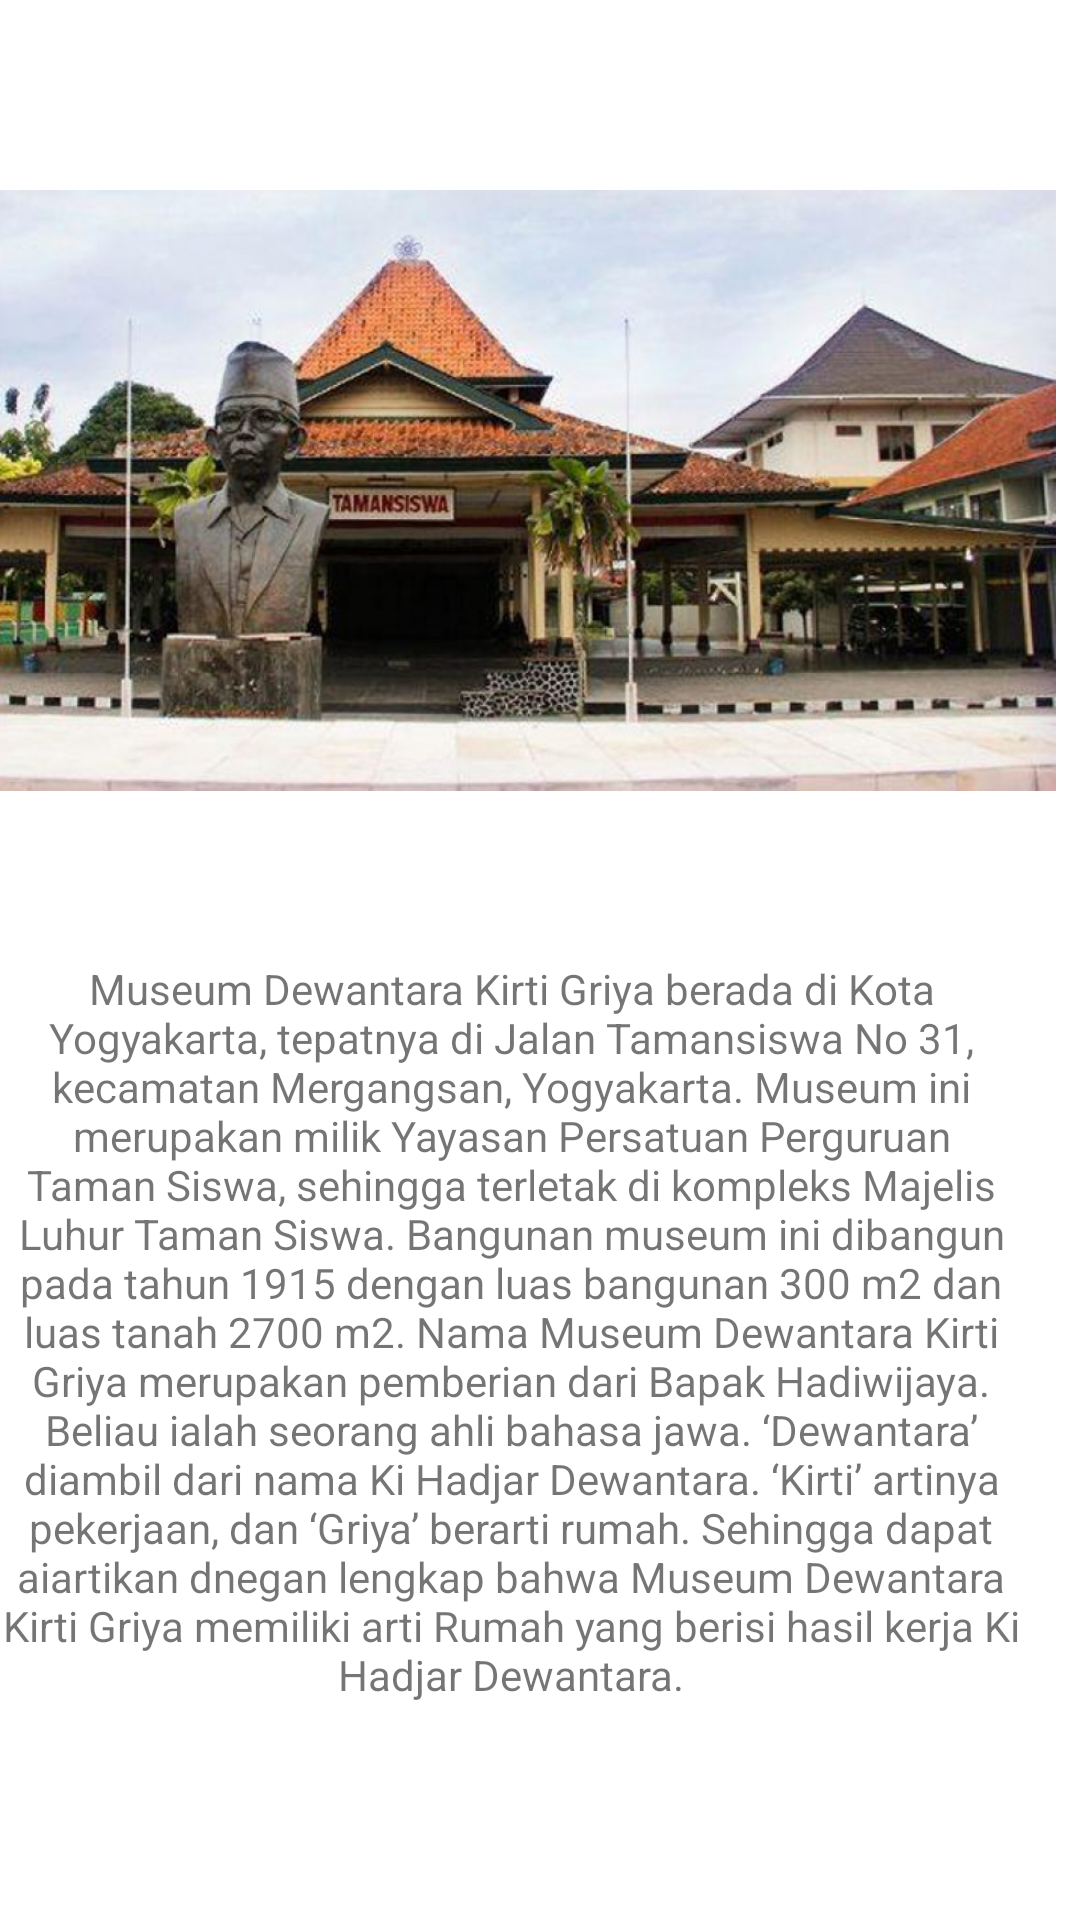

Android layout source for this screen:
<!-- AndroidManifest.xml: application theme Theme.UTSApps -->
<!-- res/layout/activity_museum.xml -->
<?xml version="1.0" encoding="utf-8"?>
<RelativeLayout xmlns:android="http://schemas.android.com/apk/res/android"
    xmlns:app="http://schemas.android.com/apk/res-auto"
    xmlns:tools="http://schemas.android.com/tools"
    android:layout_width="match_parent"
    android:layout_height="match_parent"
    tools:context=".Museum">


    <ImageView
        android:id="@+id/imageView9"
        android:layout_width="wrap_content"
        android:layout_height="338dp"
        android:layout_alignParentTop="true"
        android:layout_alignParentEnd="true"
        android:layout_alignParentBottom="true"
        android:layout_marginTop="40dp"
        android:layout_marginEnd="8dp"
        android:layout_marginBottom="353dp"
        app:srcCompat="@drawable/museum" />

    <TextView
        android:id="@+id/textView2"
        android:layout_width="376dp"
        android:layout_height="256dp"
        android:layout_alignParentEnd="true"
        android:layout_alignParentBottom="true"
        android:layout_marginEnd="19dp"
        android:layout_marginBottom="64dp"
        android:text="Museum Dewantara Kirti Griya berada di Kota Yogyakarta, tepatnya di Jalan Tamansiswa No 31, kecamatan Mergangsan, Yogyakarta. Museum ini merupakan milik Yayasan Persatuan Perguruan Taman Siswa, sehingga terletak di kompleks Majelis Luhur Taman Siswa. Bangunan museum ini dibangun pada tahun 1915 dengan luas bangunan 300 m2 dan luas tanah 2700 m2. Nama Museum Dewantara Kirti Griya merupakan pemberian dari Bapak Hadiwijaya. Beliau ialah seorang ahli bahasa jawa. ‘Dewantara’ diambil dari nama Ki Hadjar Dewantara. ‘Kirti’ artinya pekerjaan, dan ‘Griya’ berarti rumah. Sehingga dapat aiartikan dnegan lengkap bahwa Museum Dewantara Kirti Griya memiliki arti Rumah yang berisi hasil kerja Ki Hadjar Dewantara."
        android:textAlignment="center" />

</RelativeLayout>
<!-- resources referenced by this layout -->
<resources>
  <!-- drawable museum: jpeg bitmap (drawable, 119718 bytes) -->
  <style name="Theme.UTSApps" parent="Theme.MaterialComponents.DayNight.DarkActionBar">
          
          <item name="colorPrimary">@color/purple_500</item>
          <item name="colorPrimaryVariant">@color/purple_700</item>
          <item name="colorOnPrimary">@color/white</item>
          
          <item name="colorSecondary">@color/teal_200</item>
          <item name="colorSecondaryVariant">@color/teal_700</item>
          <item name="colorOnSecondary">@color/black</item>
          
          <item name="android:statusBarColor">?attr/colorPrimaryVariant</item>
          
      </style>
  <!-- not gathered from this repository: default colours our renderer supplied (Android Studio template values) -->
  <color name="purple_500">#FF6200EE</color>
  <color name="purple_700">#FF3700B3</color>
  <color name="teal_200">#FF03DAC5</color>
  <color name="teal_700">#FF018786</color>
  <color name="black">#FF000000</color>
  <color name="white">#FFFFFFFF</color>
</resources>
